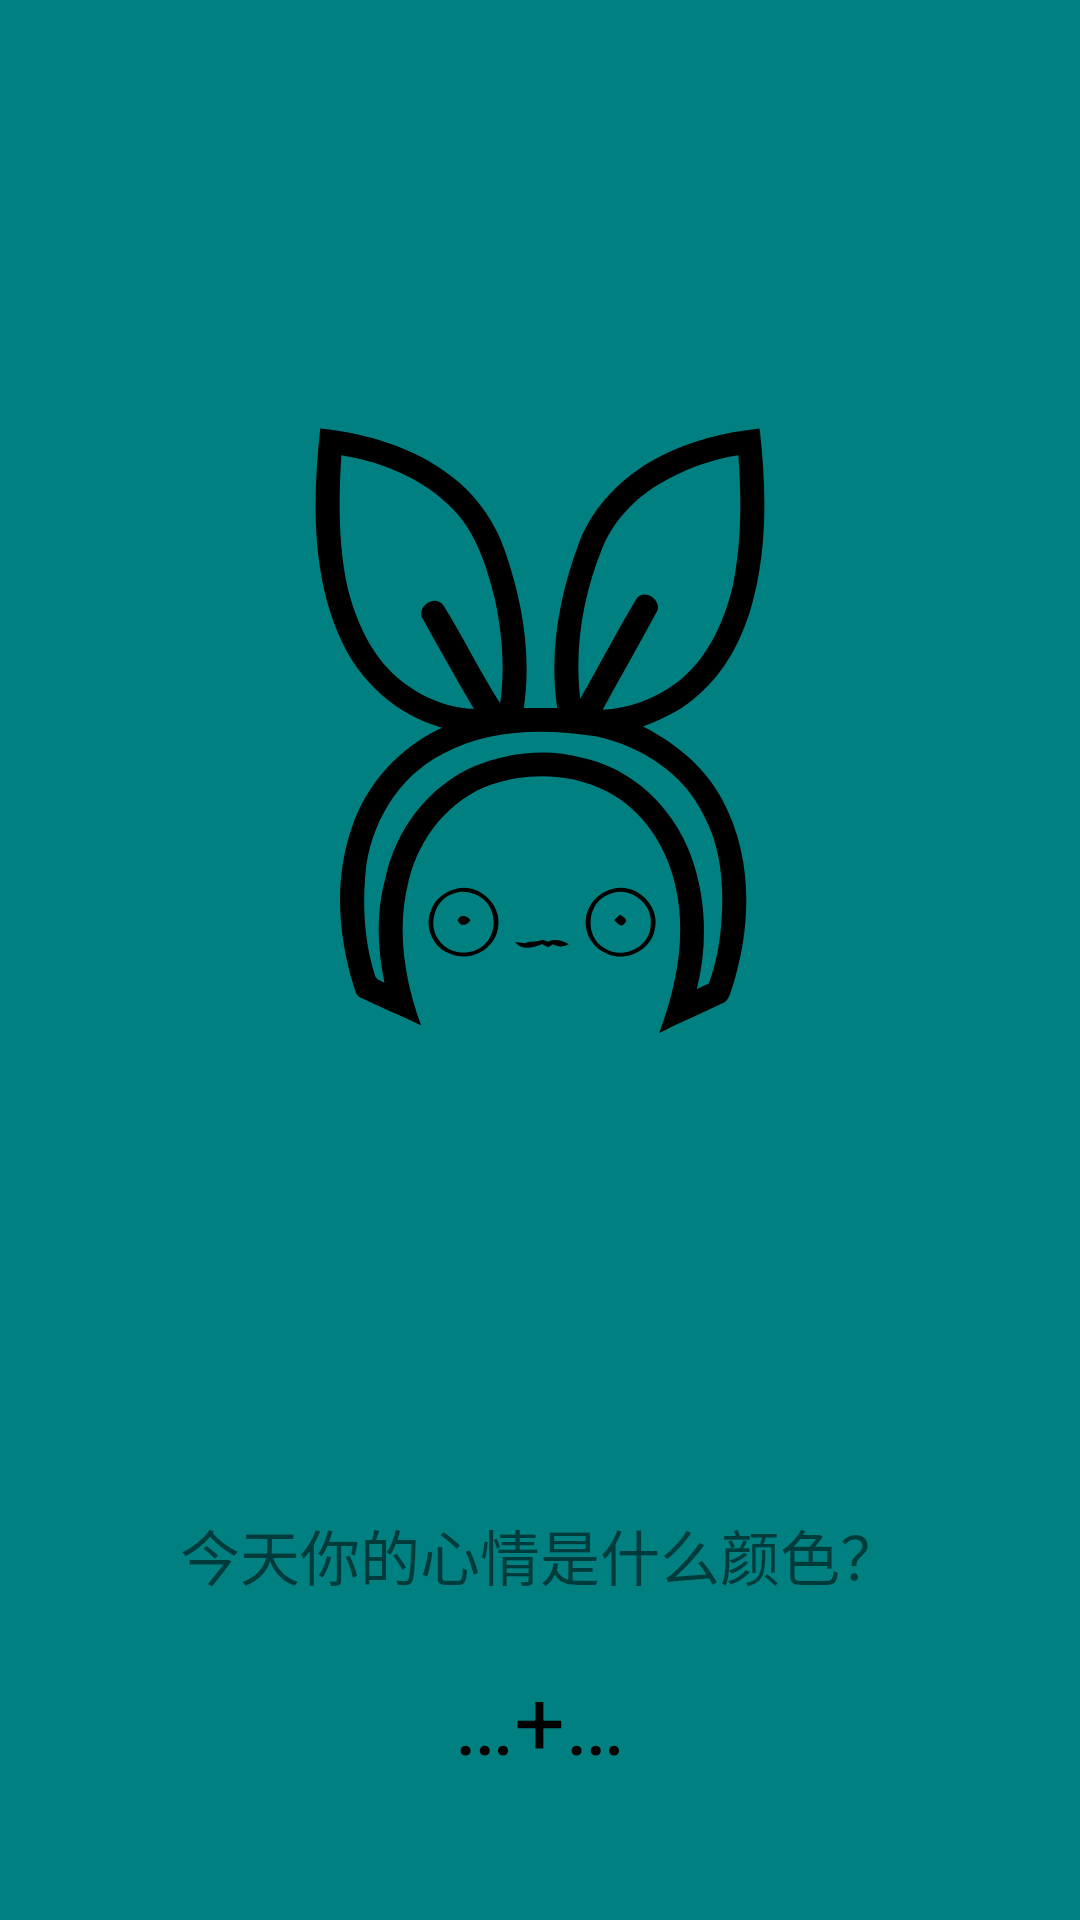

The Android layout XML behind this screen, and the referenced resources:
<!-- AndroidManifest.xml: application theme AppTheme -->
<!-- res/layout/mood_card_fragment.xml -->
<?xml version="1.0" encoding="utf-8"?>
<LinearLayout xmlns:android="http://schemas.android.com/apk/res/android"
    android:layout_width="match_parent"
    android:layout_height="match_parent"
    android:orientation="vertical"
    android:background="@color/teal"
    >
    <LinearLayout
        android:layout_width="match_parent"
        android:layout_height="match_parent"
        android:orientation="vertical"
        android:layout_weight="1"
        android:gravity="center">
        <ImageView
            android:id="@+id/mood_face"
            android:layout_width="wrap_content"
            android:layout_height="wrap_content"
            android:paddingTop="30dp"
            android:src="@drawable/mood_afraid"
            />
    </LinearLayout>
    <LinearLayout
        android:layout_width="match_parent"
        android:layout_height="match_parent"
        android:orientation="vertical"
        android:layout_weight="2.5"
        android:gravity="center">
        <TextView
            android:id="@+id/asktext"
            android:layout_width="wrap_content"
            android:layout_height="wrap_content"
            android:textSize="20dp"
            android:text="今天你的心情是什么颜色？"
            />
        <TextView
            android:id="@+id/plus"
            android:layout_width="wrap_content"
            android:layout_height="wrap_content"
            android:paddingTop="20dp"
            android:textColor="@color/text_color_selector"
            android:textSize="30dp"
            android:text="…+…"/>
    </LinearLayout>

</LinearLayout>
<!-- resources referenced by this layout -->
<resources>
  <color name="teal">#008080</color>
  <!-- drawable mood_afraid: vector/xml drawable (drawable, 4770 chars, omitted) -->
  <style name="AppTheme" parent="Theme.AppCompat.Light.NoActionBar">
          
          <item name="colorPrimary">@color/colorPrimary</item>
          <item name="colorPrimaryDark">@color/colorPrimaryDark</item>
          <item name="colorAccent">@color/colorAccent</item>
      </style>
  <color name="colorPrimary">#3F51B5</color>
  <color name="colorPrimaryDark">#303F9F</color>
  <color name="colorAccent">#FF4081</color>
</resources>
